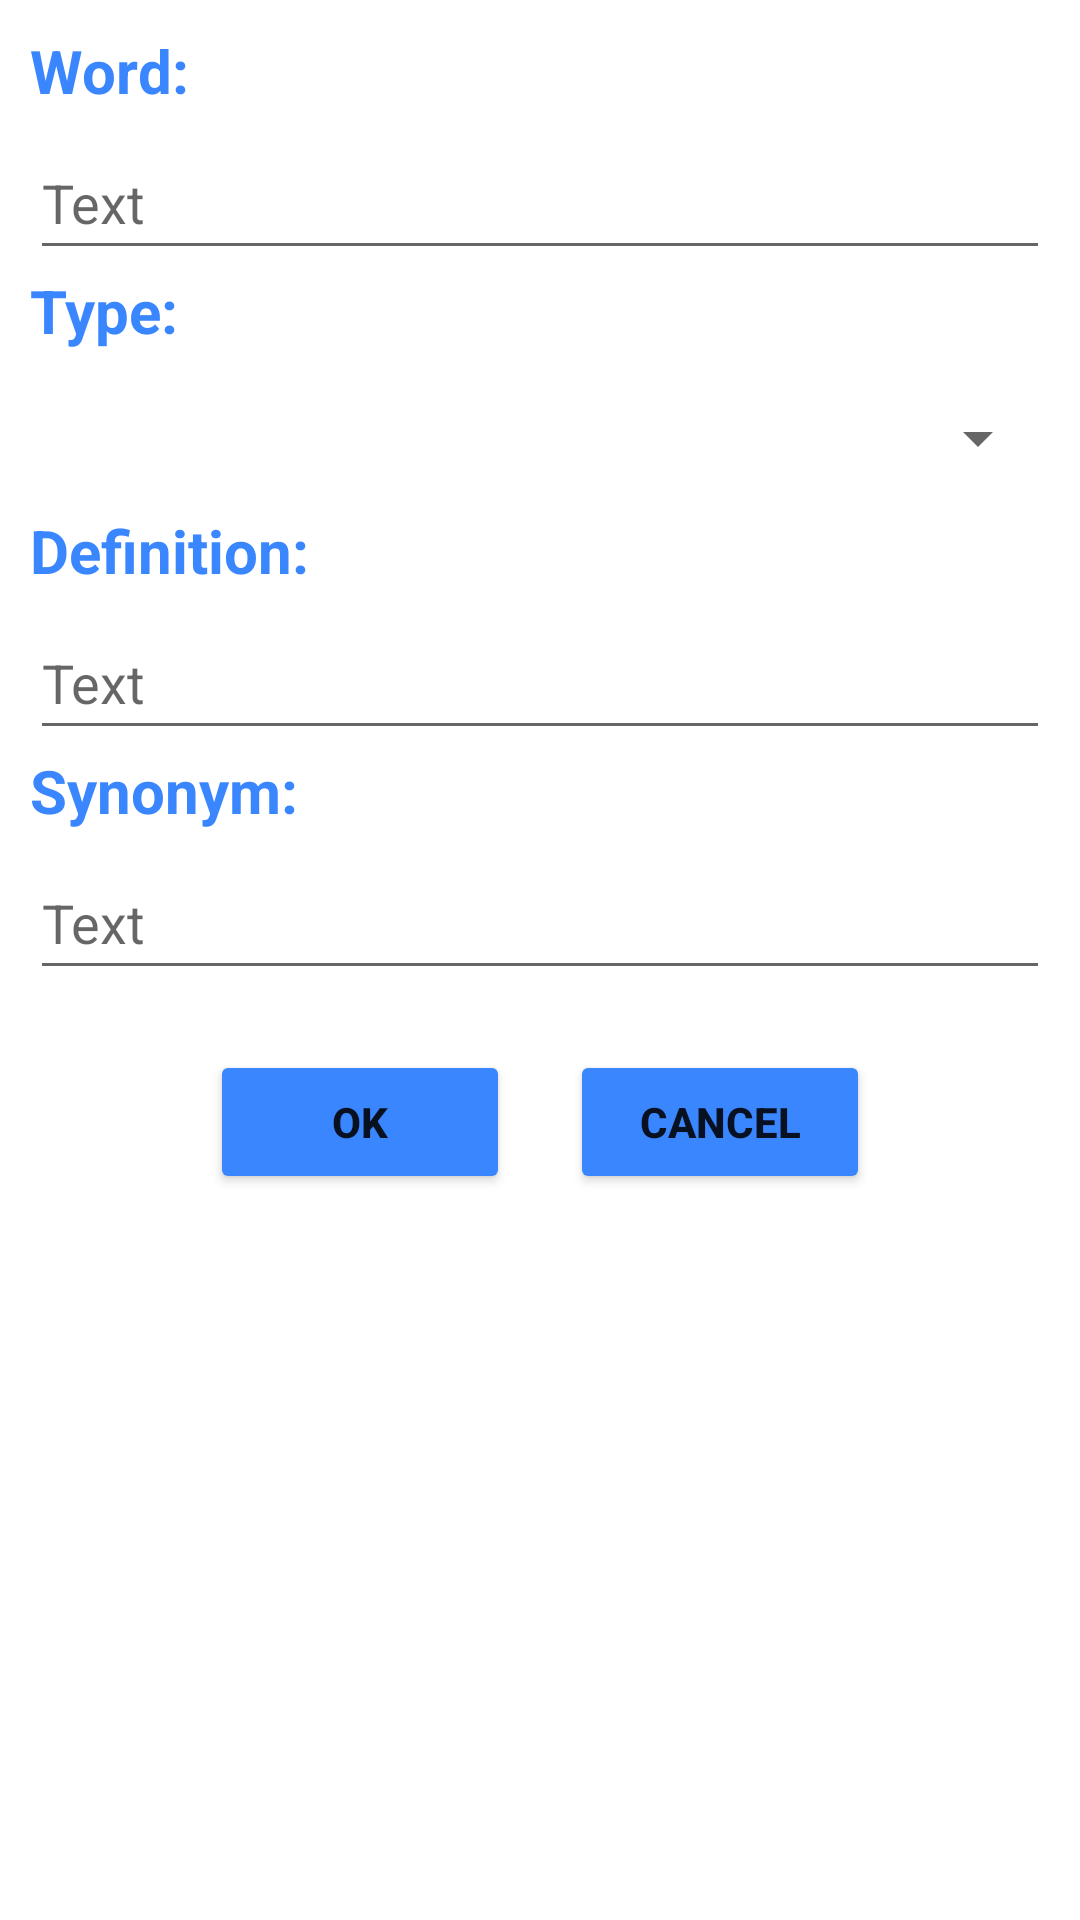

Here is an Android app screen rendered from its layout file. Give the layout XML and the strings, colors and styles it references.
<!-- AndroidManifest.xml: application theme Theme.MyEnglish -->
<!-- res/layout/add_edit_vocabulary.xml -->
<?xml version="1.0" encoding="utf-8"?>
<LinearLayout xmlns:android="http://schemas.android.com/apk/res/android"
    xmlns:tools="http://schemas.android.com/tools"
    android:layout_width="match_parent"
    android:layout_height="wrap_content"
    android:orientation="vertical">

    <LinearLayout
        android:layout_width="match_parent"
        android:layout_height="wrap_content"
        android:orientation="vertical"
        android:padding="10dp">

        <TextView
            android:layout_width="match_parent"
            android:layout_height="wrap_content"
            android:layout_marginBottom="5dp"
            android:text="@string/word"
            android:textColor="@color/blue"
            android:textSize="20sp"
            android:textStyle="bold" />

        <EditText
            android:id="@+id/edt_word"
            android:layout_width="match_parent"
            android:layout_height="wrap_content"
            android:ems="10"
            android:hint="@string/text"
            android:importantForAutofill="no"
            android:inputType="textShortMessage"
            android:minHeight="48dp"
            tools:ignore="VisualLintTextFieldSize,DuplicateSpeakableTextCheck" />

        <TextView
            android:layout_width="match_parent"
            android:layout_height="wrap_content"
            android:layout_marginBottom="5dp"
            android:text="@string/type"
            android:textColor="@color/blue"
            android:textSize="20sp"
            android:textStyle="bold" />

        <Spinner
            android:id="@+id/spinner"
            android:layout_width="match_parent"
            android:layout_height="wrap_content"
            android:contentDescription="@string/text"
            android:minHeight="48dp"
            android:spinnerMode="dropdown"
            android:textSize="20sp"/>

        <TextView
            android:layout_width="match_parent"
            android:layout_height="wrap_content"
            android:layout_marginBottom="5dp"
            android:text="@string/define"
            android:textColor="@color/blue"
            android:textSize="20sp"
            android:textStyle="bold" />

        <EditText
            android:id="@+id/edt_define"
            android:layout_width="match_parent"
            android:layout_height="wrap_content"
            android:ems="10"
            android:hint="@string/text"
            android:importantForAutofill="no"
            android:inputType="textShortMessage"
            android:minHeight="48dp"
            tools:ignore="VisualLintTextFieldSize" />

        <TextView
            android:layout_width="match_parent"
            android:layout_height="wrap_content"
            android:layout_marginBottom="5dp"
            android:text="@string/synonym"
            android:textColor="@color/blue"
            android:textSize="20sp"
            android:textStyle="bold" />

        <EditText
            android:id="@+id/edt_synonym"
            android:layout_width="match_parent"
            android:layout_height="wrap_content"
            android:ems="10"
            android:hint="@string/text"
            android:importantForAutofill="no"
            android:inputType="textShortMessage"
            android:minHeight="48dp"
            tools:ignore="VisualLintTextFieldSize" />

    </LinearLayout>

    <LinearLayout
        android:layout_width="match_parent"
        android:layout_height="wrap_content"
        android:orientation="horizontal"
        android:gravity="center">

        <Button
            android:id="@+id/bt_ok"
            android:layout_width="100dp"
            android:layout_height="wrap_content"
            android:layout_margin="10dp"
            android:backgroundTint="@color/blue"
            android:text="@android:string/ok"
            android:textStyle="bold" />

        <Button
            android:id="@+id/bt_cancel"
            android:layout_width="100dp"
            android:layout_height="wrap_content"
            android:layout_margin="10dp"
            android:backgroundTint="@color/blue"
            android:text="@android:string/cancel"
            android:textStyle="bold" />
    </LinearLayout>
</LinearLayout>
<!-- resources referenced by this layout -->
<resources>
  <color name="blue">#3a86ff</color>
  <string name="define">Definition:</string>
  <string name="synonym">Synonym:</string>
  <string name="text">Text</string>
  <string name="type">Type:</string>
  <string name="word">Word:</string>
  <style name="Theme.MyEnglish" parent="Theme.MaterialComponents.DayNight.NoActionBar">
          
          <item name="colorPrimary">@color/blue</item>
          <item name="colorPrimaryVariant">@color/purple_700</item>
          <item name="colorOnPrimary">@color/white</item>
          
          <item name="colorSecondary">@color/teal_200</item>
          <item name="colorSecondaryVariant">@color/teal_700</item>
          <item name="colorOnSecondary">@color/black</item>
          
          <item name="android:statusBarColor">?attr/colorPrimaryVariant</item>
          
      </style>
  <color name="purple_700">#FF3700B3</color>
  <color name="white">#FFFFFFFF</color>
  <color name="teal_200">#FF03DAC5</color>
  <color name="teal_700">#FF018786</color>
  <color name="black">#FF000000</color>
</resources>
